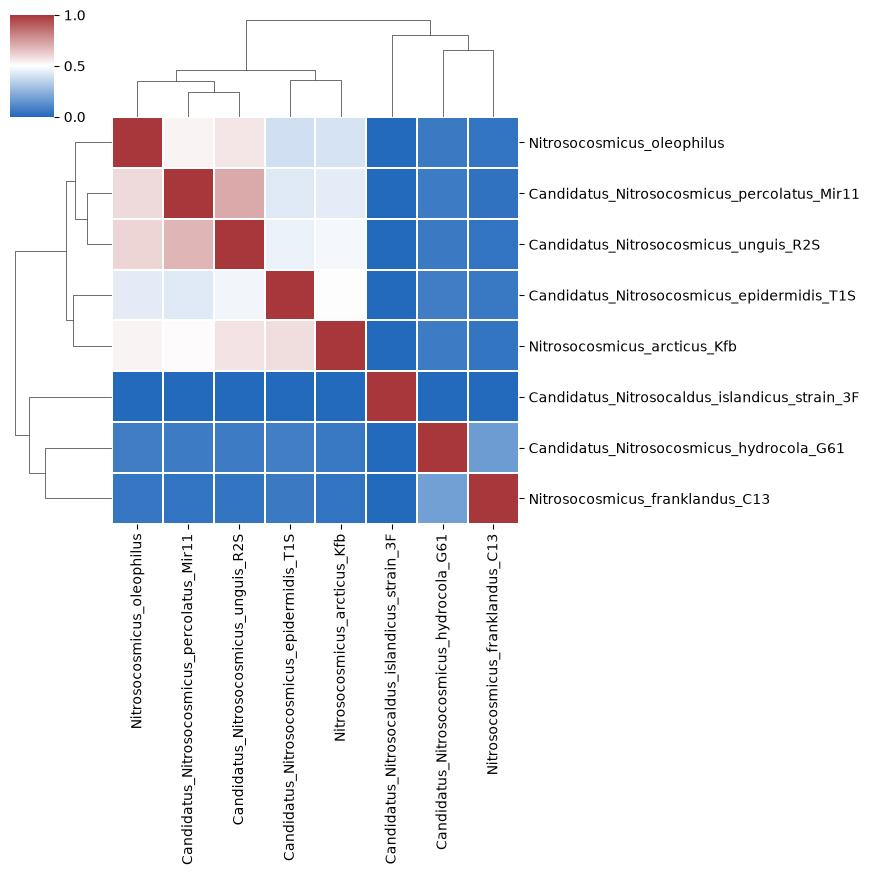

The file beside this chart, header and first rows:
	Nitrosocosmicus_oleophilus	Candidatus_Nitrosocosmicus_percolatus_Mi…	Candidatus_Nitrosocosmicus_unguis_R2S	Candidatus_Nitrosocosmicus_epidermidis_T…	Nitrosocosmicus_arcticus_Kfb	Candidatus_Nitrosocaldus_islandicus_stra…	Candidatus_Nitrosocosmicus_hydrocola_G61	Nitrosocosmicus_franklandus_C13
Nitrosocosmicus_oleophilus	1.0	0.5293	0.5651	0.3918	0.4092	0.001043	0.05536	0.03794
Candidatus_Nitrosocosmicus_percolatus_Mi…	0.5906	1.0	0.7134	0.4273	0.4402	0.0007262	0.05921	0.03398
Candidatus_Nitrosocosmicus_unguis_R2S	0.605	0.6856	1.0	0.4539	0.4743	0.001157	0.05753	0.03671
Candidatus_Nitrosocosmicus_epidermidis_T…	0.4363	0.4271	0.472	1.0	0.5055	0.001163	0.0684	0.05259
Nitrosocosmicus_arcticus_Kfb	0.529	0.5108	0.5742	0.5852	0.999	0.001349	0.06096	0.04003
Candidatus_Nitrosocaldus_islandicus_stra…	0.002207	0.001379	0.002289	0.002207	0.002207	1.0	0.002428	0.002224
Candidatus_Nitrosocosmicus_hydrocola_G61	0.06422	0.06106	0.0617	0.07068	0.05395	0.001318	1.0	0.1715
Nitrosocosmicus_franklandus_C13	0.04584	0.03675	0.04149	0.05693	0.03756	0.001272	0.1817	1.0
